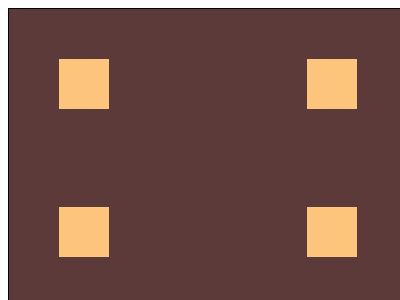

Reproduce this picture with HTML and CSS.

<!-- file: index.html -->
<!DOCTYPE html>
<html lang="en">
<head>
    <meta charset="UTF-8">
    <meta name="viewport" content="width=device-width, initial-scale=1.0">
    <title>Document</title>
    <link rel="stylesheet" href="main.css">
</head>
<body>
    <div class="container">
        <div class="cube cube1"></div>
        <div class="cube cube2"></div>
        <div class="cube cube3"></div>
        <div class="cube cube4"></div>
    </div>
</body>
</html>

/* file: main.css */
* {
  box-sizing: border-box;
}
body {
  padding: 0;
}
.container {
    position: relative;
  width: 400px;
  height: 300px;
  border: 1px solid black;
  background: #5d3a3a;
}
.cube {
    position: absolute;
  width: 50px;
  height: 50px;
  background: #fdc57b;
}
.cube1 {
  top: 50px;
  left: 50px;
}
.cube2 {
  bottom: 50px;
  left: 50px;
}
.cube3 {
    top: 50px;
    right: 50px;
}
.cube4 {
    bottom: 50px;
    right: 50px;
}
